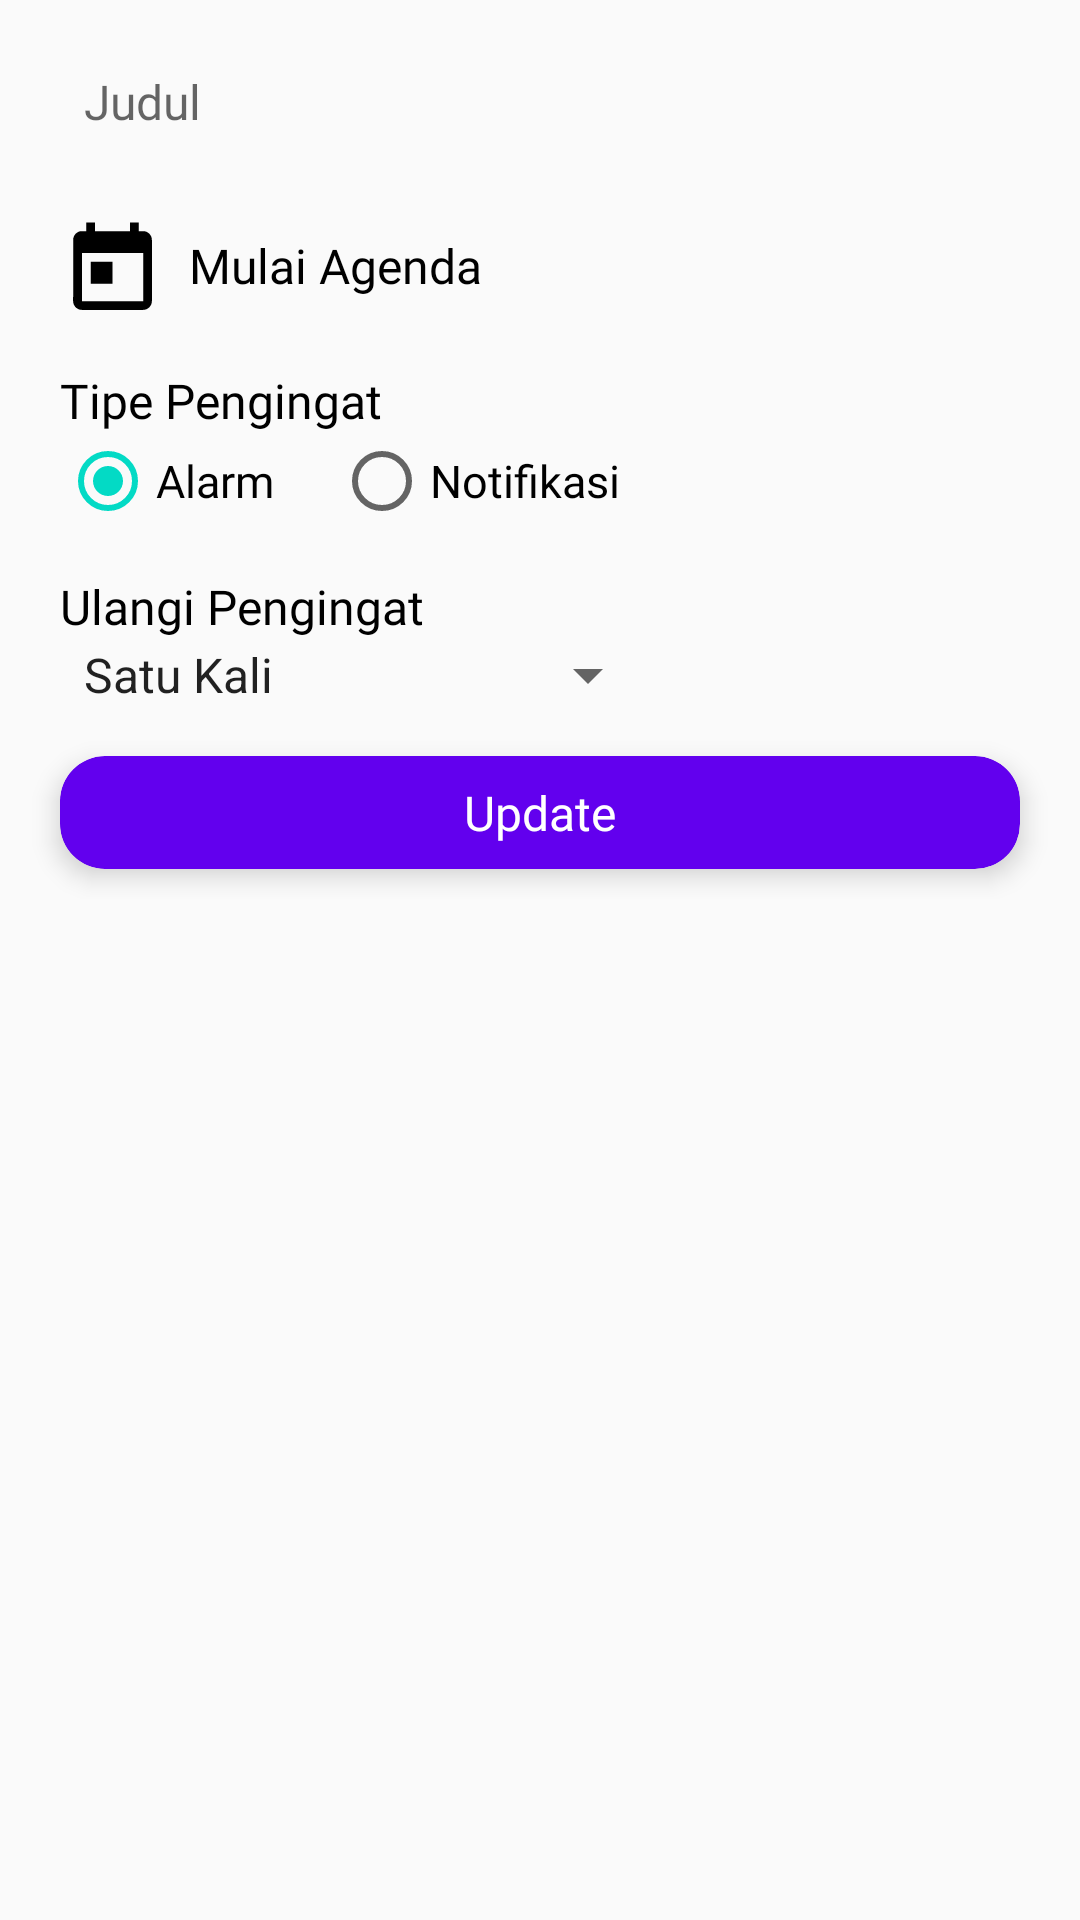

The Android layout XML behind this screen, and the referenced resources:
<!-- AndroidManifest.xml: application theme AppTheme -->
<!-- res/layout/activity_update_agenda.xml -->
<?xml version="1.0" encoding="utf-8"?>
<ScrollView xmlns:android="http://schemas.android.com/apk/res/android"
    xmlns:app="http://schemas.android.com/apk/res-auto"
    xmlns:tools="http://schemas.android.com/tools"
    android:layout_width="match_parent"
    android:layout_height="match_parent"
    tools:context=".jadwal.UpdateAgenda">

    <RelativeLayout
        android:layout_width="match_parent"
        android:layout_height="wrap_content">
        <EditText
            android:id="@+id/judul_agenda"
            android:layout_width="match_parent"
            android:layout_height="wrap_content"
            android:hint="@string/judul"
            android:inputType="text"
            android:background="@drawable/rectangle_edittext"
            android:padding="8dp"
            style="@style/MarginFormEdittext"
            android:textSize="16sp"
            android:fontFamily="@font/poppins_regular"/>


        <ImageButton
            android:id="@+id/btn_mulai_agenda"
            android:layout_width="wrap_content"
            android:layout_height="wrap_content"
            android:src="@drawable/ic_today"
            android:layout_below="@id/judul_agenda"
            style="@style/MarginForm"
            android:background="@android:color/transparent"/>

        <TextView
            android:id="@+id/mulai_agenda"
            android:layout_width="wrap_content"
            android:layout_height="wrap_content"
            android:text="@string/mulai_agenda"
            android:textSize="16sp"
            android:layout_marginLeft="8dp"
            android:layout_marginTop="25dp"
            android:layout_toEndOf="@id/btn_mulai_agenda"
            android:layout_below="@id/judul_agenda"
            android:textColor="#000000"
            android:fontFamily="@font/poppins_regular" />

        <TextView
            android:id="@+id/tx_pengingat"
            android:layout_width="wrap_content"
            android:layout_height="wrap_content"
            android:text="@string/tipe_pengingat"
            android:textSize="16sp"
            android:textColor="#000000"
            android:fontFamily="@font/poppins_regular"
            android:layout_below="@id/btn_mulai_agenda"
            style="@style/MarginFormEdittext"/>
        <RadioGroup
            android:id="@+id/radiogrup_agenda"
            android:layout_width="wrap_content"
            android:layout_height="wrap_content"
            android:orientation="horizontal"
            android:layout_below="@id/tx_pengingat"
            android:layout_marginStart="20dp">
            <RadioButton
                android:id="@+id/alarm_agenda"
                android:layout_width="wrap_content"
                android:layout_height="wrap_content"
                android:text="@string/alarm"
                android:textSize="15sp"
                android:checked="true"
                android:fontFamily="@font/poppins_regular" />
            <RadioButton
                android:id="@+id/notif_agenda"
                android:layout_width="wrap_content"
                android:layout_height="wrap_content"
                android:text="@string/notifikasi"
                android:layout_marginStart="20dp"
                android:textSize="15sp"
                android:fontFamily="@font/poppins_regular" />
        </RadioGroup>

        <TextView
            android:id="@+id/tx_ulangi"
            android:layout_width="wrap_content"
            android:layout_height="wrap_content"
            android:text="@string/ulangi_pengingat"
            android:textSize="16sp"
            android:layout_below="@id/radiogrup_agenda"
            android:textColor="#000000"
            android:fontFamily="@font/poppins_regular"
            style="@style/MarginFormEdittext"/>

        <Spinner
            android:id="@+id/spin_agenda"
            android:layout_width="200dp"
            android:layout_height="wrap_content"
            android:layout_marginStart="20dp"
            android:layout_below="@id/tx_ulangi"
            android:entries="@array/kat_pengingat"/>
        <androidx.cardview.widget.CardView
            android:id="@+id/btnupdate_agenda"
            android:layout_width="match_parent"
            android:layout_height="wrap_content"
            style="@style/MarginFormEdittext"
            app:cardBackgroundColor="@color/colorPrimary"
            app:cardCornerRadius="15dp"
            android:layout_marginBottom="10dp"
            android:layout_below="@id/spin_agenda"
            app:cardElevation="5dp">
            <TextView
                android:layout_width="wrap_content"
                android:layout_height="wrap_content"
                android:text="Update"
                android:padding="8dp"
                android:layout_gravity="center_horizontal"
                android:textSize="16sp"
                android:textColor="#FFFFFF"
                android:fontFamily="@font/poppins_medium"/>
        </androidx.cardview.widget.CardView>
    </RelativeLayout>
</ScrollView>
<!-- resources referenced by this layout -->
<resources>
  <string-array name="kat_pengingat">
          <item>Satu Kali</item>
          <item>Setiap Hari</item>
          <item>Setiap Pekan</item>
          <item>Setiap Bulan</item>
      </string-array>
  <!-- drawable ic_today (drawable) -->
  <vector xmlns:android="http://schemas.android.com/apk/res/android"
      android:width="35dp"
      android:height="35dp"
      android:tint="#000000"
      android:viewportWidth="24.0"
      android:viewportHeight="24.0">
      <path
          android:fillColor="#FF000000"
          android:pathData="M19,3h-1L18,1h-2v2L8,3L8,1L6,1v2L5,3c-1.11,0 -1.99,0.9 -1.99,2L3,19c0,1.1 0.89,2 2,2h14c1.1,0 2,-0.9 2,-2L21,5c0,-1.1 -0.9,-2 -2,-2zM19,19L5,19L5,8h14v11zM7,10h5v5L7,15z" />
  </vector>
  <string name="alarm">Alarm</string>
  <string name="judul">Judul</string>
  <string name="mulai_agenda">Mulai Agenda</string>
  <string name="notifikasi">Notifikasi</string>
  <string name="tipe_pengingat">Tipe Pengingat</string>
  <string name="ulangi_pengingat">Ulangi Pengingat</string>
  <style name="MarginForm">
          <item name="android:layout_marginTop">20dp</item>
          <item name="android:layout_marginStart">20dp</item>
      </style>
  <style name="MarginFormEdittext">
          <item name="android:layout_marginStart">20dp</item>
          <item name="android:layout_marginEnd">20dp</item>
          <item name="android:layout_marginTop">15dp</item>
      </style>
  <style name="AppTheme" parent="Theme.AppCompat.Light.NoActionBar">
          
          <item name="colorPrimary">@color/colorPrimary</item>
          <item name="colorPrimaryDark">@color/colorPrimaryDark</item>
          <item name="colorAccent">@color/colorAccent</item>
      </style>
  <!-- not gathered from this repository: default colours our renderer supplied (Android Studio template values) -->
  <color name="colorPrimary">#FF6200EE</color>
  <color name="colorPrimaryDark">#FF3700B3</color>
  <color name="colorAccent">#FF03DAC5</color>
</resources>
